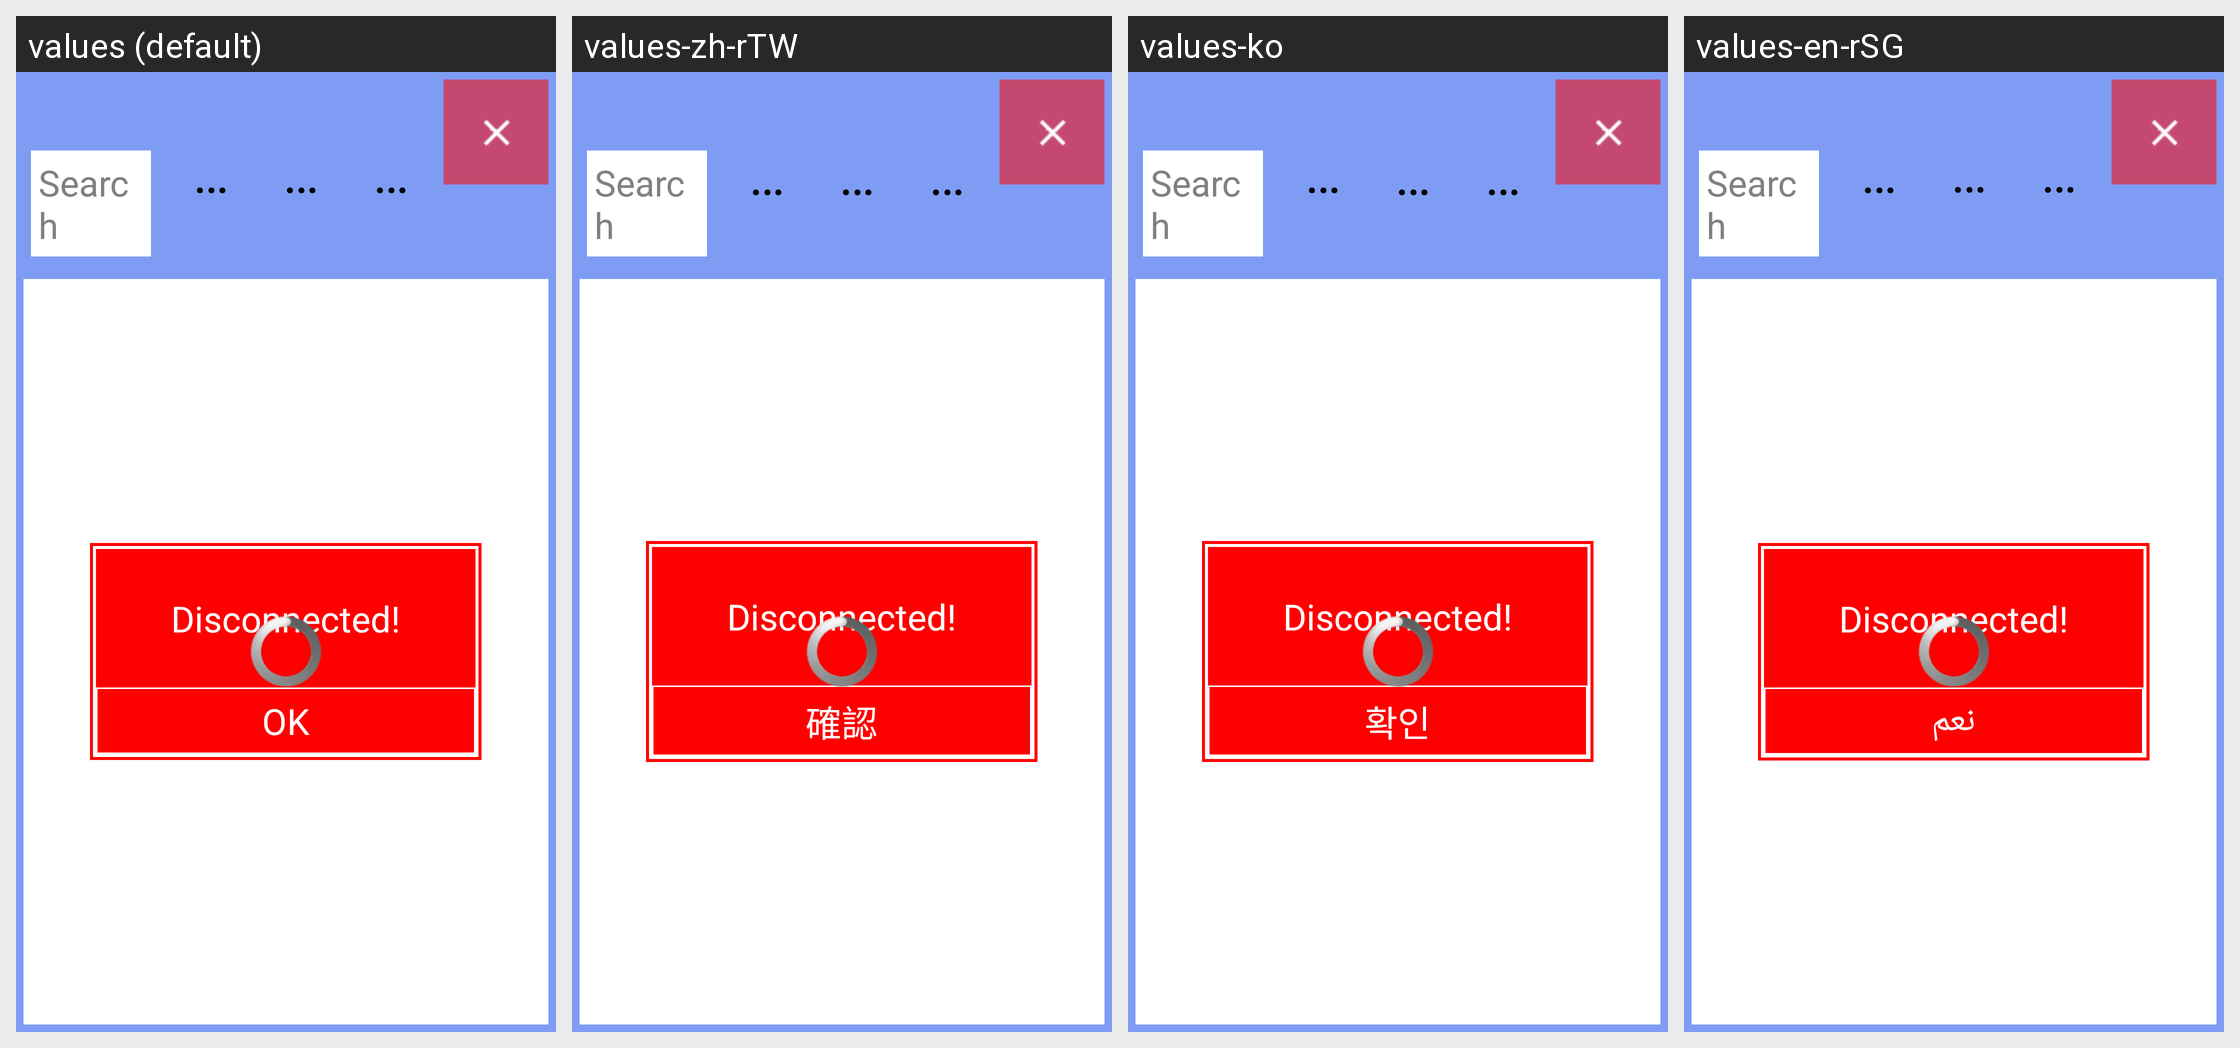

Here is an Android app screen in its default locale and in the app's own translations. Write out the translated-string differences for the strings that appear on this screen.
Android screen res/layout/server1_data_layout.xml rendered under 4 locales, left to right: values (default), values-zh-rTW, values-ko, values-en-rSG. Device: Nexus 5 (rendered at 1080×1920; each locale shown at half size, 540×960, under a caption strip naming it); theme android:Theme.NoTitleBar.Fullscreen.
Other locales in the repository, not shown: values-ar, values-cs-rCZ, values-de, values-es, values-fr, values-it, values-it-rIT, values-ja, values-pl, values-pt-rBR, values-pt-rPT, values-ru-rRU, values-tr, values-uk, values-zh-rCN.
Strings drawn on this screen, with the default value and each locale's value (text and hints the layout hard-codes, and strings that could not be matched under every locale, appear in the picture but are not listed):

strRefresh
  values: Refresh
  values-zh-rTW: 刷新
  values-ko: Refresh
  values-en-rSG: Refresh

str_btn_print
  values: Print
  values-zh-rTW: 打印
  values-ko: 프린트
  values-en-rSG: اطبع

str_del
  values: Delete
  values-zh-rTW: 刪除
  values-ko: 삭제
  values-en-rSG: حذف

str_del_all
  values: Delete All?
  values-zh-rTW: 全部刪除?
  values-ko: Delete All?
  values-en-rSG: Delete All?

str_ok
  values: OK
  values-zh-rTW: 確認
  values-ko: 확인
  values-en-rSG: نعم

str_btn_cancel
  values: Cancel
  values-zh-rTW: 取消
  values-ko: 취소
  values-en-rSG: الغاء
